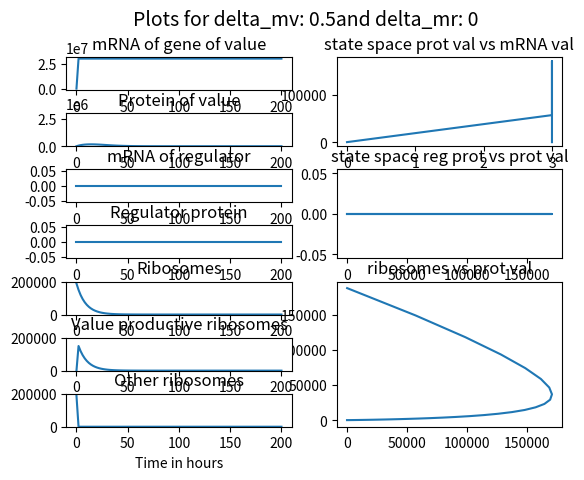

Write Python code to recreate this figure.
#!/usr/bin/env python3

import sys
import scipy.integrate as ig
from matplotlib import pyplot as plt
import numpy as np


''' Model parameters - biologically based '''

ENSURE_POSITIVE = True

# maximum number of ribosomes available for protein production - currently assume 95% of total - Metzl-Raz 2017 and von der Haar 2008
R_max= 2e5 * 0.95


# total number of RNA polymerases in cell - Borggrefe 2001
total_pol = 30000

# Maximum number of protein bound amino acids in cell - futcher et al 1999
p_max = 3e10
# Total codons of mRNA in cell - estimate from Siewiak 2010 - take high esitmate
m_tot = 3e7

# Maximum transcription and translation rates
# max transcription in codons per hour per cell : codons/sec * sec/hour *number of polymerases = codons/hour - Yu and Nielsen 2019
beta_m = 50/3 * 3600 * total_pol
# maximum translation in aas per hour per ribosome : aa/ribosome/sec * sec/hour = aa/hour
beta_p = 10 * 3600


# max rate of production of new ribosomes : max rate per minute * min/hour =  max s per hour - Warner 1999
beta_R = 2000 * 60

# Set degradation rates and maximum production rates for mRNA and protein - mRNA: Curran et al 2013, Perez-Ortin et al 2007, protein Christiano 2020
# rates based on half-life in h
alpha_m_v = np.log(2)/0.33
alpha_p_v = np.log(2)/5
alpha_R = np.log(2)/6

#Maximum growth rate (based on doubling time of 80 minutes)
k=np.log(2)*3/4

''' Presumed engineerable paramters '''
# contcentration constants - association/disassociation in one - need some ideas for this
K_p_v = 1e6
K_p_r = 50
K_m_v = 1e2
K_R = 0.1 * R_max

# mRNA production rates - mix of copy number, promotor strength etc - will be scaled with transcription rate
delta_m_v, delta_m_r = 0.5, 0

# regulator degradation rates
alpha_m_r = np.log(2)/0.33
alpha_p_r = np.log(2)/1

''' Initial conditions'''
# initial amounts of each product (mRNA and protein from each gene)
m_v_init = 5
p_v_init = 100
m_r_init = 0
p_r_init = 0
R_init = R_max * 0.99
R_v_init = 5
R_o_init = R_init - R_v_init

'''Functions and model '''
# Control functions -  Michaelis-menten-like
def control_positive(K, substrate):
    assert substrate >= 0
    return substrate/(K+substrate)

def control_negative(K, substrate):
    return K/(K+substrate)

# tracking if growth stops (R_o hits zero)
def no_growth(t,y): return y[6]-1
# stop simulation if this happens
#no_growth.terminal = True

steps = []
rates = []

step_number = 0

def pretty_print_labels():
    parts = "step, time, m_v, p_v, m_r, p_r, R, R_v, R_o".split(", ")
    parts = ["%9s" % key for key in parts]
    print("".join(parts))

def pretty_print_values(step, timestamp, values):
    ts = ("%7.2f" % timestamp) if timestamp is not None else " " * 9
    vals = ["%1.2g" % value for value in values]
    print(("%9d" % step) if step else " "*7, ts, "".join("%9s" % value for value in vals))

# write up equations
def model(indep: float, init_deps):
    '''
    Defining the set of differential equations to be solved
    Input: independent variable, initial values of dependent variables (list)
    Output: list of equations in the system 
    '''
    global step_number
    step_number += 1
    steps.append((step_number, indep, init_deps))
    if ENSURE_POSITIVE:
        init_deps = [max(val, 0) for val in init_deps]
    m_v, p_v, m_r, p_r, R, R_v, R_o = init_deps
    if R == 0:
        R = 1

    for thing in init_deps[:-1]:  # skip R_o
        if thing < 0:
            pretty_print_labels()
            for step, timestamp, values in steps[-3:]:
                pretty_print_values(step, timestamp, values)
            print("previous rates")
            for values in rates[-3:]:
                pretty_print_values(None, None, values)
            assert thing >= 0, thing

    # protein level in model
    p_tot = p_v + p_r + R * 12e3
    
    # current growth rate
    gamma = k * R_o / R
    
    # equations
    if (0 < m_v < m_tot):
        dm_v = beta_m * delta_m_v *  control_negative(K_p_r, p_r)  - alpha_m_v * m_v
        if -dm_v > m_v:
            dm_v = -m_v
    else:
        dm_v = 0

    if (0 < p_tot < p_max):
        dp_v = beta_p * control_positive(K_R,R) * control_positive(K_m_v,m_v) - (alpha_p_v + gamma) * p_v
    elif p_tot > 0:
        dp_v = p_tot - p_max
    else:
        dp_v = 0

    dm_r = beta_m * delta_m_r * control_positive(K_p_v,p_v) - alpha_m_r * m_r
    
    if (0 < p_tot < p_max):
        dp_r = beta_p * R_o * m_r/(m_tot - m_v)  - (alpha_p_r + gamma) * p_r
    else:
        dp_r = 0
  
    if (0 < R < R_max):
        dR = beta_R * R_o / R_max - (alpha_R + gamma) * R
    else:
        dR = 0
    
    dR_v = m_tot ** -1 * (dR * m_v + R * dm_v)
    if -dR_v > R_v:
        dR_v = -R_v
    
    dR_o = dR - dR_v

    res = [dm_v, dp_v, dm_r, dp_r, dR, dR_v, dR_o]
    rates.append(res)
    return res

# list of initial conditions
inits = [m_v_init, p_v_init, m_r_init, p_r_init, R_init, R_v_init, R_o_init]

# time steps
t = np.linspace(0, 200, 100)

# solving the ODE system
solution = ig.solve_ivp(model, [min(t),max(t)], inits, t_eval = t, events = no_growth)
#, events=no_growth)
fig, axs = plt.subplot_mosaic([['mv', 'pv_vs_mv'],
                               ['pv', 'pv_vs_mv'],
                               ['mr', 'pr_vs_pv'],
                               ['pr', 'pr_vs_pv'],
                               ['R', 'R_vs_pv'],
                               ['Rv', 'R_vs_pv'],
                               ['Ro', 'R_vs_pv']])
axs['mv'].plot(solution.t, solution.y[0].T)
axs['mv'].set_title('mRNA of gene of value')
axs['pv'].plot(solution.t, solution.y[1].T)
axs['pv'].set_title('Protein of value')
axs['pv'].sharex(axs['mv'])
axs['pv'].set_ylim([0,3e6])
axs['mr'].plot(solution.t, solution.y[2].T)
axs['mr'].set_title('mRNA of regulator')
axs['mr'].sharex(axs['mv'])
#axs['mr'].set_ylim([0,3e7])
axs['pr'].plot(solution.t, solution.y[3].T)
axs['pr'].set_title('Regulator protein')
axs['pr'].sharex(axs['mv'])
#axs['pr'].set_ylim([0,3e10])
axs['R'].plot(solution.t, solution.y[4].T)
axs['R'].set_title('Ribosomes')
axs['R'].sharex(axs['mv'])
axs['R'].set_ylim([0,2e5])
axs['Rv'].plot(solution.t, solution.y[5].T)
axs['Rv'].set_title('Value productive ribosomes')
axs['Rv'].sharex(axs['mv'])
axs['Rv'].set_ylim([0,2e5])
axs['Ro'].plot(solution.t, solution.y[6].T)
axs['Ro'].set_title('Other ribosomes')
axs['Ro'].sharex(axs['mv'])
axs['Ro'].set_ylim([0,2e5])
axs['Ro'].set_xlabel('Time in hours')
axs['pv_vs_mv'].plot(solution.y[0].T, solution.y[1].T)
axs['pv_vs_mv'].set_title('state space prot val vs mRNA val')
axs['pr_vs_pv'].plot(solution.y[1].T, solution.y[3].T)
axs['pr_vs_pv'].set_title('state space reg prot vs prot val')
axs['R_vs_pv'].plot(solution.y[1].T, solution.y[4].T)
axs['R_vs_pv'].set_title('ribosomes vs prot val')


plt.subplots_adjust(hspace=0.7)
plt.suptitle('Plots for delta_mv: ' + str(delta_m_v) + 'and delta_mr: ' + str(delta_m_r), fontsize=14)
plt.show()
